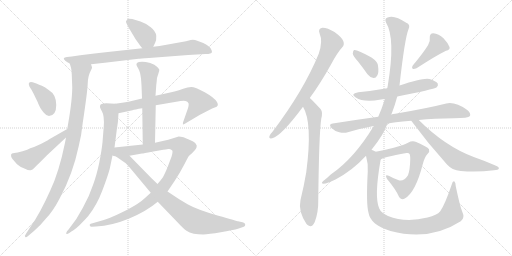
t = 0.00 s
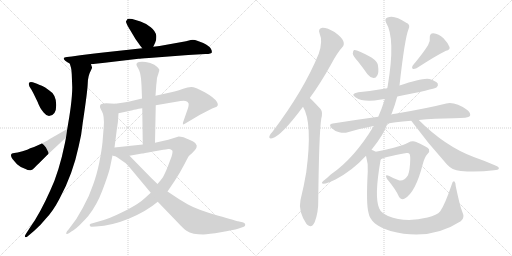
t = 3.31 s
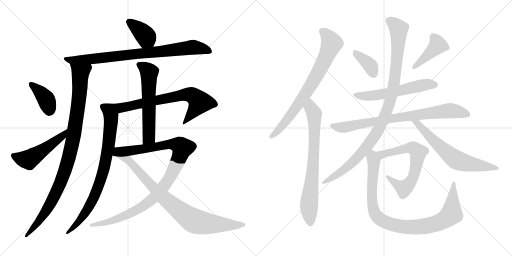
t = 6.61 s
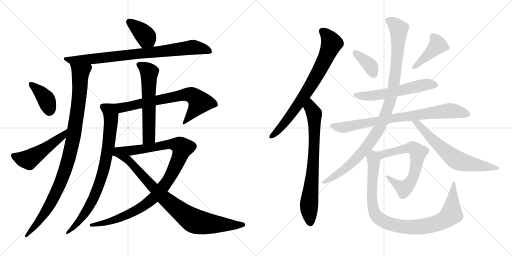
t = 9.92 s
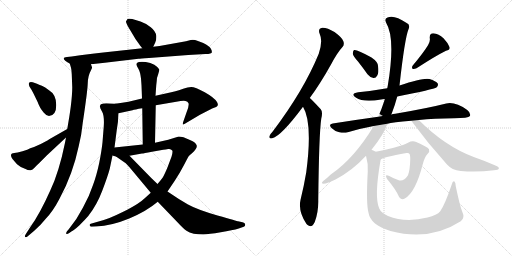
t = 13.22 s
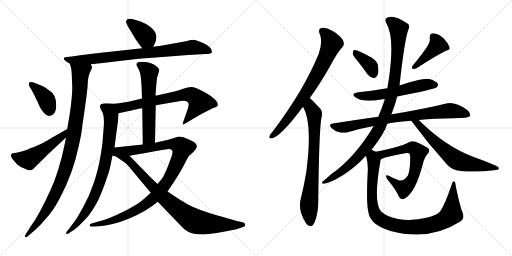
t = 16.53 s

The animated SVG that drew these frames (rendered in a browser with its animation timeline set to each time). Animation: 20 CSS @keyframes rules; one cycle of 16.53 s.

<svg version="1.1" viewBox="0 0 2048 1024" xmlns="http://www.w3.org/2000/svg">
  <g stroke="lightgray" stroke-dasharray="1,1" stroke-width="1" transform="scale(4, 4)">
    <line x1="0" y1="0" x2="256" y2="256"></line>
    <line x1="256" y1="0" x2="0" y2="256"></line>
    <line x1="128" y1="0" x2="128" y2="256"></line>
    <line x1="0" y1="128" x2="256" y2="128"></line>
    <line x1="256" y1="0" x2="512" y2="256"></line>
    <line x1="512" y1="0" x2="256" y2="256"></line>
    <line x1="384" y1="0" x2="384" y2="256"></line>
    <line x1="256" y1="128" x2="512" y2="128"></line>
  </g>
<g transform="scale(1, -1) translate(0, -850)">
   <style type="text/css">
    @keyframes keyframes0 {
      from {
       stroke: black;
       stroke-dashoffset: 385;
       stroke-width: 128;
       }
       56% {
       animation-timing-function: step-end;
       stroke: black;
       stroke-dashoffset: 0;
       stroke-width: 128;
       }
       to {
       stroke: black;
       stroke-width: 1024;
       }
       }
       #make-me-a-hanzi-animation-0 {
         animation: keyframes0 0.563314s both;
         animation-delay: 0.000000s;
         animation-timing-function: linear;
       }
    @keyframes keyframes1 {
      from {
       stroke: black;
       stroke-dashoffset: 839;
       stroke-width: 128;
       }
       73% {
       animation-timing-function: step-end;
       stroke: black;
       stroke-dashoffset: 0;
       stroke-width: 128;
       }
       to {
       stroke: black;
       stroke-width: 1024;
       }
       }
       #make-me-a-hanzi-animation-1 {
         animation: keyframes1 0.932780s both;
         animation-delay: 0.563314s;
         animation-timing-function: linear;
       }
    @keyframes keyframes2 {
      from {
       stroke: black;
       stroke-dashoffset: 1008;
       stroke-width: 128;
       }
       77% {
       animation-timing-function: step-end;
       stroke: black;
       stroke-dashoffset: 0;
       stroke-width: 128;
       }
       to {
       stroke: black;
       stroke-width: 1024;
       }
       }
       #make-me-a-hanzi-animation-2 {
         animation: keyframes2 1.070312s both;
         animation-delay: 1.496094s;
         animation-timing-function: linear;
       }
    @keyframes keyframes3 {
      from {
       stroke: black;
       stroke-dashoffset: 390;
       stroke-width: 128;
       }
       56% {
       animation-timing-function: step-end;
       stroke: black;
       stroke-dashoffset: 0;
       stroke-width: 128;
       }
       to {
       stroke: black;
       stroke-width: 1024;
       }
       }
       #make-me-a-hanzi-animation-3 {
         animation: keyframes3 0.567383s both;
         animation-delay: 2.566406s;
         animation-timing-function: linear;
       }
    @keyframes keyframes4 {
      from {
       stroke: black;
       stroke-dashoffset: 511;
       stroke-width: 128;
       }
       62% {
       animation-timing-function: step-end;
       stroke: black;
       stroke-dashoffset: 0;
       stroke-width: 128;
       }
       to {
       stroke: black;
       stroke-width: 1024;
       }
       }
       #make-me-a-hanzi-animation-4 {
         animation: keyframes4 0.665853s both;
         animation-delay: 3.133789s;
         animation-timing-function: linear;
       }
    @keyframes keyframes5 {
      from {
       stroke: black;
       stroke-dashoffset: 711;
       stroke-width: 128;
       }
       70% {
       animation-timing-function: step-end;
       stroke: black;
       stroke-dashoffset: 0;
       stroke-width: 128;
       }
       to {
       stroke: black;
       stroke-width: 1024;
       }
       }
       #make-me-a-hanzi-animation-5 {
         animation: keyframes5 0.828613s both;
         animation-delay: 3.799642s;
         animation-timing-function: linear;
       }
    @keyframes keyframes6 {
      from {
       stroke: black;
       stroke-dashoffset: 822;
       stroke-width: 128;
       }
       73% {
       animation-timing-function: step-end;
       stroke: black;
       stroke-dashoffset: 0;
       stroke-width: 128;
       }
       to {
       stroke: black;
       stroke-width: 1024;
       }
       }
       #make-me-a-hanzi-animation-6 {
         animation: keyframes6 0.918945s both;
         animation-delay: 4.628255s;
         animation-timing-function: linear;
       }
    @keyframes keyframes7 {
      from {
       stroke: black;
       stroke-dashoffset: 596;
       stroke-width: 128;
       }
       66% {
       animation-timing-function: step-end;
       stroke: black;
       stroke-dashoffset: 0;
       stroke-width: 128;
       }
       to {
       stroke: black;
       stroke-width: 1024;
       }
       }
       #make-me-a-hanzi-animation-7 {
         animation: keyframes7 0.735026s both;
         animation-delay: 5.547200s;
         animation-timing-function: linear;
       }
    @keyframes keyframes8 {
      from {
       stroke: black;
       stroke-dashoffset: 1044;
       stroke-width: 128;
       }
       77% {
       animation-timing-function: step-end;
       stroke: black;
       stroke-dashoffset: 0;
       stroke-width: 128;
       }
       to {
       stroke: black;
       stroke-width: 1024;
       }
       }
       #make-me-a-hanzi-animation-8 {
         animation: keyframes8 1.099609s both;
         animation-delay: 6.282226s;
         animation-timing-function: linear;
       }
    @keyframes keyframes9 {
      from {
       stroke: black;
       stroke-dashoffset: 859;
       stroke-width: 128;
       }
       74% {
       animation-timing-function: step-end;
       stroke: black;
       stroke-dashoffset: 0;
       stroke-width: 128;
       }
       to {
       stroke: black;
       stroke-width: 1024;
       }
       }
       #make-me-a-hanzi-animation-9 {
         animation: keyframes9 0.949056s both;
         animation-delay: 7.381835s;
         animation-timing-function: linear;
       }
    @keyframes keyframes10 {
      from {
       stroke: black;
       stroke-dashoffset: 761;
       stroke-width: 128;
       }
       71% {
       animation-timing-function: step-end;
       stroke: black;
       stroke-dashoffset: 0;
       stroke-width: 128;
       }
       to {
       stroke: black;
       stroke-width: 1024;
       }
       }
       #make-me-a-hanzi-animation-10 {
         animation: keyframes10 0.869303s both;
         animation-delay: 8.330891s;
         animation-timing-function: linear;
       }
    @keyframes keyframes11 {
      from {
       stroke: black;
       stroke-dashoffset: 750;
       stroke-width: 128;
       }
       71% {
       animation-timing-function: step-end;
       stroke: black;
       stroke-dashoffset: 0;
       stroke-width: 128;
       }
       to {
       stroke: black;
       stroke-width: 1024;
       }
       }
       #make-me-a-hanzi-animation-11 {
         animation: keyframes11 0.860352s both;
         animation-delay: 9.200194s;
         animation-timing-function: linear;
       }
    @keyframes keyframes12 {
      from {
       stroke: black;
       stroke-dashoffset: 375;
       stroke-width: 128;
       }
       55% {
       animation-timing-function: step-end;
       stroke: black;
       stroke-dashoffset: 0;
       stroke-width: 128;
       }
       to {
       stroke: black;
       stroke-width: 1024;
       }
       }
       #make-me-a-hanzi-animation-12 {
         animation: keyframes12 0.555176s both;
         animation-delay: 10.060546s;
         animation-timing-function: linear;
       }
    @keyframes keyframes13 {
      from {
       stroke: black;
       stroke-dashoffset: 423;
       stroke-width: 128;
       }
       58% {
       animation-timing-function: step-end;
       stroke: black;
       stroke-dashoffset: 0;
       stroke-width: 128;
       }
       to {
       stroke: black;
       stroke-width: 1024;
       }
       }
       #make-me-a-hanzi-animation-13 {
         animation: keyframes13 0.594238s both;
         animation-delay: 10.615722s;
         animation-timing-function: linear;
       }
    @keyframes keyframes14 {
      from {
       stroke: black;
       stroke-dashoffset: 576;
       stroke-width: 128;
       }
       65% {
       animation-timing-function: step-end;
       stroke: black;
       stroke-dashoffset: 0;
       stroke-width: 128;
       }
       to {
       stroke: black;
       stroke-width: 1024;
       }
       }
       #make-me-a-hanzi-animation-14 {
         animation: keyframes14 0.718750s both;
         animation-delay: 11.209960s;
         animation-timing-function: linear;
       }
    @keyframes keyframes15 {
      from {
       stroke: black;
       stroke-dashoffset: 807;
       stroke-width: 128;
       }
       72% {
       animation-timing-function: step-end;
       stroke: black;
       stroke-dashoffset: 0;
       stroke-width: 128;
       }
       to {
       stroke: black;
       stroke-width: 1024;
       }
       }
       #make-me-a-hanzi-animation-15 {
         animation: keyframes15 0.906738s both;
         animation-delay: 11.928710s;
         animation-timing-function: linear;
       }
    @keyframes keyframes16 {
      from {
       stroke: black;
       stroke-dashoffset: 1031;
       stroke-width: 128;
       }
       77% {
       animation-timing-function: step-end;
       stroke: black;
       stroke-dashoffset: 0;
       stroke-width: 128;
       }
       to {
       stroke: black;
       stroke-width: 1024;
       }
       }
       #make-me-a-hanzi-animation-16 {
         animation: keyframes16 1.089030s both;
         animation-delay: 12.835448s;
         animation-timing-function: linear;
       }
    @keyframes keyframes17 {
      from {
       stroke: black;
       stroke-dashoffset: 655;
       stroke-width: 128;
       }
       68% {
       animation-timing-function: step-end;
       stroke: black;
       stroke-dashoffset: 0;
       stroke-width: 128;
       }
       to {
       stroke: black;
       stroke-width: 1024;
       }
       }
       #make-me-a-hanzi-animation-17 {
         animation: keyframes17 0.783040s both;
         animation-delay: 13.924478s;
         animation-timing-function: linear;
       }
    @keyframes keyframes18 {
      from {
       stroke: black;
       stroke-dashoffset: 657;
       stroke-width: 128;
       }
       68% {
       animation-timing-function: step-end;
       stroke: black;
       stroke-dashoffset: 0;
       stroke-width: 128;
       }
       to {
       stroke: black;
       stroke-width: 1024;
       }
       }
       #make-me-a-hanzi-animation-18 {
         animation: keyframes18 0.784668s both;
         animation-delay: 14.707518s;
         animation-timing-function: linear;
       }
    @keyframes keyframes19 {
      from {
       stroke: black;
       stroke-dashoffset: 964;
       stroke-width: 128;
       }
       76% {
       animation-timing-function: step-end;
       stroke: black;
       stroke-dashoffset: 0;
       stroke-width: 128;
       }
       to {
       stroke: black;
       stroke-width: 1024;
       }
       }
       #make-me-a-hanzi-animation-19 {
         animation: keyframes19 1.034505s both;
         animation-delay: 15.492186s;
         animation-timing-function: linear;
       }
</style>
<path d="M 613.0 663.0 L 621.0 680.0 Q 626.0 689.0 625.0 707.0 Q 623.0 725.0 603.0 741.0 Q 583.0 757.0 562.0 764.0 L 529.0 774.0 Q 512.0 777.0 509.0 773.0 L 504.0 764.0 Q 503.0 762.0 512.0 744.0 L 533.0 709.0 Q 539.0 697.0 554.0 677.0 L 561.0 667.0 Q 565.0 663.0 569.0 657.0 C 586.0 633.0 600.0 636.0 613.0 663.0 Z" fill="lightgray"></path> 
<path d="M 364.0 593.0 L 419.0 599.0 L 554.0 615.0 Q 560.0 615.0 596.0 618.0 L 753.0 630.0 L 822.0 634.0 Q 847.0 634.0 847.5 641.0 Q 848.0 648.0 843.0 656.5 Q 838.0 665.0 813.0 678.0 L 789.0 687.0 Q 777.0 692.0 763.0 690.0 L 744.0 685.0 L 638.0 666.0 L 613.0 663.0 L 569.0 657.0 L 413.0 640.0 Q 372.0 635.0 321.0 629.0 L 287.0 624.0 L 268.0 622.0 Q 246.0 620.0 261.0 607.0 Q 269.0 600.0 279.0 596.0 L 364.0 593.0 Z" fill="lightgray"></path> 
<path d="M 363.0 567.0 L 368.0 578.0 Q 369.0 579.0 364.0 593.0 C 364.0 623.0 271.0 625.0 279.0 596.0 L 284.0 579.0 Q 286.0 573.0 287.0 553.0 L 289.0 500.0 Q 289.0 472.0 283.0 423.0 Q 276.0 373.0 275.0 370.0 L 269.0 334.0 L 264.0 300.0 L 260.0 279.0 Q 236.0 161.0 201.0 88.0 Q 160.0 -4.0 122.0 -57.0 L 104.0 -85.0 Q 97.0 -95.0 101.0 -98.0 Q 105.0 -101.0 111.0 -95.0 L 137.0 -73.0 Q 164.0 -49.0 183.0 -25.0 Q 212.0 5.0 238.0 55.0 Q 291.0 152.0 315.0 266.0 Q 326.0 309.0 331.0 359.0 Q 350.0 485.0 351.0 517.0 Q 352.0 548.0 363.0 567.0 Z" fill="lightgray"></path> 
<path d="M 196.0 386.0 Q 225.0 388.0 225.0 430.0 Q 225.0 472.0 196.0 489.0 Q 180.0 502.0 167.5 507.0 Q 155.0 512.0 148.0 515.0 L 131.0 521.0 Q 121.0 523.0 117.5 520.5 Q 114.0 518.0 115.5 511.0 Q 117.0 504.0 121.5 498.0 Q 126.0 492.0 134.0 476.0 L 151.0 441.0 Q 153.0 435.0 156.0 429.0 L 161.0 419.0 Q 163.0 414.0 174.5 400.0 Q 186.0 386.0 196.0 386.0 Z" fill="lightgray"></path> 
<path d="M 269.0 334.0 L 197.0 293.0 Q 188.0 286.0 163.0 274.0 Q 138.0 262.0 121.0 257.0 Q 112.0 252.0 90.0 245.0 Q 68.0 238.0 57.0 238.0 Q 45.0 238.0 44.0 231.0 Q 43.0 223.0 50.0 214.0 L 68.0 193.0 Q 77.0 184.0 100.0 175.0 Q 115.0 167.0 123.0 169.0 Q 130.0 170.0 138.0 179.0 Q 145.0 187.0 154.0 195.0 L 188.0 229.0 L 264.0 300.0 C 286.0 320.0 295.0 349.0 269.0 334.0 Z" fill="lightgray"></path> 
<path d="M 623.0 429.0 L 705.0 443.0 Q 732.0 448.0 742.0 446.0 Q 751.0 444.0 754.0 437.0 Q 757.0 429.0 747.0 403.0 L 732.0 360.0 Q 731.0 353.0 732.0 352.0 Q 733.0 351.0 741.0 356.0 L 800.0 391.0 L 839.0 411.0 Q 848.0 417.0 859.0 420.0 Q 878.0 425.0 868.0 442.0 Q 858.0 459.0 819.0 481.0 Q 780.0 502.0 765.0 502.0 Q 750.0 502.0 736.0 496.0 Q 721.0 490.0 685.0 481.0 L 622.0 467.0 L 568.0 456.0 L 514.0 443.0 Q 490.0 439.0 461.0 435.0 C 431.0 431.0 445.0 391.0 474.0 397.0 L 530.0 409.0 Q 538.0 412.0 569.0 417.0 L 623.0 429.0 Z" fill="lightgray"></path> 
<path d="M 461.0 435.0 L 425.0 437.0 Q 400.0 437.0 400.0 426.0 Q 398.0 421.0 408.0 404.0 Q 418.0 387.0 415.0 344.0 L 410.0 281.0 Q 407.0 250.0 397.0 199.0 Q 386.0 147.0 372.0 110.0 Q 358.0 67.0 332.0 20.0 Q 308.0 -27.0 275.0 -67.0 L 268.0 -75.0 Q 264.0 -81.0 265.0 -85.0 Q 268.0 -88.0 277.0 -82.0 L 287.0 -75.0 Q 296.0 -71.0 318.0 -51.0 Q 339.0 -30.0 353.0 -14.0 Q 387.0 29.0 409.0 87.0 Q 431.0 145.0 439.0 175.0 L 451.0 233.0 L 458.0 260.0 L 467.0 330.0 Q 473.0 363.0 474.0 397.0 C 475.0 427.0 476.0 434.0 461.0 435.0 Z" fill="lightgray"></path> 
<path d="M 620.0 279.0 L 623.0 429.0 L 622.0 467.0 L 625.0 509.0 L 627.0 527.0 Q 627.0 539.0 633.0 554.0 Q 638.0 569.0 637.0 572.0 Q 636.0 574.0 628.0 583.0 Q 620.0 592.0 601.0 598.0 Q 582.0 603.0 568.0 603.0 Q 553.0 603.0 549.0 599.0 Q 544.0 594.0 546.0 590.0 Q 547.0 586.0 554.0 574.0 Q 561.0 562.0 564.0 536.0 Q 566.0 510.0 566.0 509.0 L 568.0 456.0 L 569.0 417.0 L 571.0 272.0 C 571.0 242.0 619.0 249.0 620.0 279.0 Z" fill="lightgray"></path> 
<path d="M 603.0 79.0 L 580.0 58.0 Q 558.0 37.0 511.0 12.0 Q 463.0 -12.0 438.0 -22.0 Q 413.0 -32.0 377.0 -41.0 L 363.0 -45.0 Q 357.0 -47.0 359.0 -52.0 Q 361.0 -57.0 366.0 -57.0 L 384.0 -56.0 Q 447.0 -53.0 517.0 -24.0 Q 586.0 5.0 631.0 43.0 L 670.0 84.0 L 699.0 127.0 Q 721.0 161.0 736.0 190.0 Q 751.0 219.0 754.0 224.0 Q 756.0 228.0 768.0 237.0 Q 795.0 262.0 784.0 273.0 Q 781.0 281.0 762.0 289.0 L 734.0 301.0 Q 722.0 304.0 715.0 304.0 L 673.0 291.0 L 620.0 279.0 L 571.0 272.0 L 458.0 260.0 C 419.0 256.0 425.0 210.0 518.0 227.0 L 568.0 236.0 Q 573.0 236.0 608.0 243.0 L 653.0 251.0 Q 662.0 252.0 673.0 254.0 Q 683.0 256.0 689.0 248.0 Q 692.0 243.0 686.0 223.0 L 669.0 178.0 Q 657.0 150.0 651.0 140.0 Q 644.0 130.0 630.0 114.0 L 603.0 79.0 Z" fill="lightgray"></path> 
<path d="M 451.0 233.0 L 503.0 197.0 Q 518.0 182.0 533.0 163.0 L 603.0 79.0 L 631.0 43.0 L 708.0 -37.0 Q 734.0 -65.0 746.0 -73.0 Q 757.0 -81.0 775.0 -85.0 Q 792.0 -88.0 813.0 -88.0 Q 834.0 -87.0 883.0 -79.0 Q 931.0 -71.0 955.0 -64.0 L 975.0 -57.0 Q 981.0 -55.0 981.0 -48.0 Q 980.0 -41.0 970.0 -39.0 L 952.0 -35.0 Q 951.0 -35.0 870.0 -12.0 Q 788.0 12.0 752.0 32.0 Q 715.0 53.0 670.0 84.0 L 630.0 114.0 L 606.0 137.0 L 518.0 227.0 C 497.0 248.0 426.0 250.0 451.0 233.0 Z" fill="lightgray"></path> 
<path d="M 1239.0 458.0 Q 1281.0 515.0 1324.0 592.0 Q 1348.0 638.0 1369.0 661.0 Q 1379.0 671.0 1373.0 686.0 Q 1369.0 699.0 1338.0 722.0 Q 1308.0 740.0 1289.0 739.0 Q 1270.0 736.0 1279.0 714.0 Q 1292.0 686.0 1275.0 635.0 Q 1215.0 488.0 1090.0 323.0 Q 1080.0 313.0 1078.0 306.0 Q 1074.0 294.0 1089.0 297.0 Q 1125.0 306.0 1212.0 423.0 L 1239.0 458.0 Z" fill="lightgray"></path> 
<path d="M 1212.0 423.0 Q 1251.0 360.0 1225.0 161.0 Q 1216.0 107.0 1202.0 50.0 Q 1192.0 5.0 1226.0 -46.0 Q 1227.0 -46.0 1229.0 -49.0 Q 1247.0 -65.0 1259.0 -38.0 Q 1274.0 2.0 1273.0 49.0 Q 1276.0 316.0 1285.0 375.0 Q 1292.0 402.0 1283.0 413.0 Q 1244.0 455.0 1239.0 458.0 C 1217.0 479.0 1198.0 450.0 1212.0 423.0 Z" fill="lightgray"></path> 
<path d="M 1432.0 604.0 Q 1451.0 580.0 1470.0 553.0 Q 1480.0 540.0 1494.0 538.0 Q 1503.0 537.0 1509.0 548.0 Q 1516.0 560.0 1512.0 587.0 Q 1511.0 603.0 1486.0 620.0 Q 1428.0 653.0 1416.0 650.0 Q 1412.0 647.0 1411.0 636.0 Q 1412.0 626.0 1432.0 604.0 Z" fill="lightgray"></path> 
<path d="M 1712.0 669.0 Q 1693.0 638.0 1651.0 588.0 Q 1645.0 581.0 1651.0 574.0 Q 1658.0 573.0 1666.0 577.0 Q 1745.0 628.0 1784.0 647.0 Q 1802.0 651.0 1798.0 662.0 Q 1792.0 678.0 1774.0 697.0 Q 1755.0 715.0 1733.0 717.0 Q 1718.0 717.0 1719.0 698.0 Q 1722.0 685.0 1712.0 669.0 Z" fill="lightgray"></path> 
<path d="M 1589.0 464.0 Q 1733.0 492.0 1747.0 501.0 Q 1754.0 508.0 1751.0 516.0 Q 1744.0 526.0 1718.0 534.0 Q 1693.0 540.0 1598.0 508.0 L 1549.0 497.0 Q 1492.0 487.0 1433.0 481.0 Q 1399.0 475.0 1423.0 460.0 Q 1454.0 439.0 1524.0 452.0 Q 1530.0 453.0 1539.0 454.0 L 1589.0 464.0 Z" fill="lightgray"></path> 
<path d="M 1549.0 355.0 Q 1570.0 362.0 1645.0 367.0 L 1675.0 370.0 Q 1736.0 376.0 1816.0 377.0 Q 1873.0 377.0 1880.0 386.0 Q 1884.0 398.0 1869.0 410.0 Q 1821.0 444.0 1785.0 436.0 Q 1710.0 417.0 1581.0 395.0 Q 1571.0 394.0 1565.0 392.0 L 1513.0 383.0 Q 1426.0 371.0 1331.0 356.0 Q 1312.0 353.0 1326.0 338.0 Q 1339.0 325.0 1357.0 321.0 Q 1376.0 317.0 1391.0 321.0 Q 1440.0 336.0 1495.0 346.0 L 1549.0 355.0 Z" fill="lightgray"></path> 
<path d="M 1486.0 251.0 Q 1537.0 314.0 1549.0 355.0 L 1565.0 392.0 Q 1565.0 395.0 1567.0 396.0 Q 1580.0 430.0 1589.0 464.0 L 1598.0 508.0 Q 1619.0 697.0 1634.0 733.0 Q 1643.0 752.0 1625.0 759.0 Q 1577.0 792.0 1550.0 780.0 Q 1537.0 776.0 1544.0 760.0 Q 1583.0 697.0 1551.0 507.0 Q 1550.0 503.0 1549.0 497.0 L 1539.0 454.0 Q 1538.0 451.0 1537.0 446.0 Q 1527.0 415.0 1513.0 383.0 L 1495.0 346.0 Q 1417.0 216.0 1323.0 152.0 Q 1310.0 139.0 1294.0 127.0 Q 1281.0 117.0 1294.0 115.0 Q 1309.0 116.0 1342.0 132.0 Q 1411.0 169.0 1461.0 224.0 Q 1462.0 225.0 1464.0 227.0 L 1486.0 251.0 Z" fill="lightgray"></path> 
<path d="M 1645.0 367.0 Q 1712.0 276.0 1788.0 192.0 Q 1807.0 170.0 1843.0 166.0 Q 1907.0 160.0 1976.0 169.0 Q 1994.0 170.0 1995.0 175.0 Q 1998.0 181.0 1984.0 187.0 Q 1944.0 205.0 1895.0 222.0 Q 1780.0 265.0 1675.0 370.0 C 1654.0 391.0 1627.0 391.0 1645.0 367.0 Z" fill="lightgray"></path> 
<path d="M 1523.0 212.0 Q 1530.0 221.0 1626.0 238.0 Q 1635.0 239.0 1637.0 236.0 Q 1641.0 232.0 1641.0 214.0 Q 1640.0 169.0 1632.0 149.0 Q 1616.0 124.0 1595.0 129.0 Q 1574.0 136.0 1557.0 146.0 Q 1536.0 156.0 1549.0 133.0 Q 1583.0 93.0 1597.0 61.0 Q 1607.0 48.0 1619.0 56.0 Q 1662.0 80.0 1691.0 193.0 Q 1698.0 221.0 1710.0 234.0 Q 1720.0 244.0 1716.0 253.0 Q 1709.0 263.0 1665.0 282.0 Q 1649.0 289.0 1632.0 279.0 Q 1620.0 272.0 1575.0 259.0 Q 1536.0 249.0 1503.0 243.0 C 1474.0 237.0 1496.0 199.0 1523.0 212.0 Z" fill="lightgray"></path> 
<path d="M 1849.0 3.0 Q 1839.0 28.0 1823.0 105.0 Q 1823.0 120.0 1817.0 125.0 Q 1811.0 128.0 1807.0 112.0 Q 1779.0 30.0 1761.0 5.0 Q 1748.0 -11.0 1710.0 -20.0 Q 1622.0 -42.0 1552.0 -14.0 Q 1524.0 -1.0 1517.0 16.0 Q 1496.0 61.0 1522.0 208.0 Q 1522.0 211.0 1523.0 212.0 C 1528.0 236.0 1528.0 236.0 1503.0 243.0 Q 1496.0 247.0 1486.0 251.0 C 1460.0 266.0 1457.0 256.0 1464.0 227.0 Q 1473.0 196.0 1471.0 164.0 Q 1464.0 35.0 1474.0 -1.0 Q 1478.0 -25.0 1500.0 -44.0 Q 1521.0 -60.0 1562.0 -74.0 Q 1718.0 -116.0 1843.0 -35.0 Q 1861.0 -22.0 1849.0 3.0 Z" fill="lightgray"></path> 
      <clipPath id="make-me-a-hanzi-clip-0">
      <path d="M 613.0 663.0 L 621.0 680.0 Q 626.0 689.0 625.0 707.0 Q 623.0 725.0 603.0 741.0 Q 583.0 757.0 562.0 764.0 L 529.0 774.0 Q 512.0 777.0 509.0 773.0 L 504.0 764.0 Q 503.0 762.0 512.0 744.0 L 533.0 709.0 Q 539.0 697.0 554.0 677.0 L 561.0 667.0 Q 565.0 663.0 569.0 657.0 C 586.0 633.0 600.0 636.0 613.0 663.0 Z" fill="lightgray"></path>
      </clipPath>
      <path clip-path="url(#make-me-a-hanzi-clip-0)" d="M 515.0 764.0 L 574.0 715.0 L 604.0 672.0 " fill="none" id="make-me-a-hanzi-animation-0" stroke-dasharray="257 514" stroke-linecap="round"></path>

      <clipPath id="make-me-a-hanzi-clip-1">
      <path d="M 364.0 593.0 L 419.0 599.0 L 554.0 615.0 Q 560.0 615.0 596.0 618.0 L 753.0 630.0 L 822.0 634.0 Q 847.0 634.0 847.5 641.0 Q 848.0 648.0 843.0 656.5 Q 838.0 665.0 813.0 678.0 L 789.0 687.0 Q 777.0 692.0 763.0 690.0 L 744.0 685.0 L 638.0 666.0 L 613.0 663.0 L 569.0 657.0 L 413.0 640.0 Q 372.0 635.0 321.0 629.0 L 287.0 624.0 L 268.0 622.0 Q 246.0 620.0 261.0 607.0 Q 269.0 600.0 279.0 596.0 L 364.0 593.0 Z" fill="lightgray"></path>
      </clipPath>
      <path clip-path="url(#make-me-a-hanzi-clip-1)" d="M 263.0 615.0 L 287.0 609.0 L 358.0 613.0 L 770.0 661.0 L 810.0 656.0 L 840.0 644.0 " fill="none" id="make-me-a-hanzi-animation-1" stroke-dasharray="711 1422" stroke-linecap="round"></path>

      <clipPath id="make-me-a-hanzi-clip-2">
      <path d="M 363.0 567.0 L 368.0 578.0 Q 369.0 579.0 364.0 593.0 C 364.0 623.0 271.0 625.0 279.0 596.0 L 284.0 579.0 Q 286.0 573.0 287.0 553.0 L 289.0 500.0 Q 289.0 472.0 283.0 423.0 Q 276.0 373.0 275.0 370.0 L 269.0 334.0 L 264.0 300.0 L 260.0 279.0 Q 236.0 161.0 201.0 88.0 Q 160.0 -4.0 122.0 -57.0 L 104.0 -85.0 Q 97.0 -95.0 101.0 -98.0 Q 105.0 -101.0 111.0 -95.0 L 137.0 -73.0 Q 164.0 -49.0 183.0 -25.0 Q 212.0 5.0 238.0 55.0 Q 291.0 152.0 315.0 266.0 Q 326.0 309.0 331.0 359.0 Q 350.0 485.0 351.0 517.0 Q 352.0 548.0 363.0 567.0 Z" fill="lightgray"></path>
      </clipPath>
      <path clip-path="url(#make-me-a-hanzi-clip-2)" d="M 286.0 593.0 L 322.0 559.0 L 312.0 420.0 L 280.0 235.0 L 248.0 136.0 L 201.0 34.0 L 152.0 -39.0 L 105.0 -92.0 " fill="none" id="make-me-a-hanzi-animation-2" stroke-dasharray="880 1760" stroke-linecap="round"></path>

      <clipPath id="make-me-a-hanzi-clip-3">
      <path d="M 196.0 386.0 Q 225.0 388.0 225.0 430.0 Q 225.0 472.0 196.0 489.0 Q 180.0 502.0 167.5 507.0 Q 155.0 512.0 148.0 515.0 L 131.0 521.0 Q 121.0 523.0 117.5 520.5 Q 114.0 518.0 115.5 511.0 Q 117.0 504.0 121.5 498.0 Q 126.0 492.0 134.0 476.0 L 151.0 441.0 Q 153.0 435.0 156.0 429.0 L 161.0 419.0 Q 163.0 414.0 174.5 400.0 Q 186.0 386.0 196.0 386.0 Z" fill="lightgray"></path>
      </clipPath>
      <path clip-path="url(#make-me-a-hanzi-clip-3)" d="M 124.0 514.0 L 184.0 454.0 L 197.0 407.0 " fill="none" id="make-me-a-hanzi-animation-3" stroke-dasharray="262 524" stroke-linecap="round"></path>

      <clipPath id="make-me-a-hanzi-clip-4">
      <path d="M 269.0 334.0 L 197.0 293.0 Q 188.0 286.0 163.0 274.0 Q 138.0 262.0 121.0 257.0 Q 112.0 252.0 90.0 245.0 Q 68.0 238.0 57.0 238.0 Q 45.0 238.0 44.0 231.0 Q 43.0 223.0 50.0 214.0 L 68.0 193.0 Q 77.0 184.0 100.0 175.0 Q 115.0 167.0 123.0 169.0 Q 130.0 170.0 138.0 179.0 Q 145.0 187.0 154.0 195.0 L 188.0 229.0 L 264.0 300.0 C 286.0 320.0 295.0 349.0 269.0 334.0 Z" fill="lightgray"></path>
      </clipPath>
      <path clip-path="url(#make-me-a-hanzi-clip-4)" d="M 54.0 228.0 L 83.0 215.0 L 115.0 212.0 L 252.0 308.0 L 264.0 329.0 " fill="none" id="make-me-a-hanzi-animation-4" stroke-dasharray="383 766" stroke-linecap="round"></path>

      <clipPath id="make-me-a-hanzi-clip-5">
      <path d="M 623.0 429.0 L 705.0 443.0 Q 732.0 448.0 742.0 446.0 Q 751.0 444.0 754.0 437.0 Q 757.0 429.0 747.0 403.0 L 732.0 360.0 Q 731.0 353.0 732.0 352.0 Q 733.0 351.0 741.0 356.0 L 800.0 391.0 L 839.0 411.0 Q 848.0 417.0 859.0 420.0 Q 878.0 425.0 868.0 442.0 Q 858.0 459.0 819.0 481.0 Q 780.0 502.0 765.0 502.0 Q 750.0 502.0 736.0 496.0 Q 721.0 490.0 685.0 481.0 L 622.0 467.0 L 568.0 456.0 L 514.0 443.0 Q 490.0 439.0 461.0 435.0 C 431.0 431.0 445.0 391.0 474.0 397.0 L 530.0 409.0 Q 538.0 412.0 569.0 417.0 L 623.0 429.0 Z" fill="lightgray"></path>
      </clipPath>
      <path clip-path="url(#make-me-a-hanzi-clip-5)" d="M 469.0 431.0 L 491.0 419.0 L 698.0 464.0 L 761.0 471.0 L 779.0 462.0 L 799.0 440.0 L 736.0 356.0 " fill="none" id="make-me-a-hanzi-animation-5" stroke-dasharray="583 1166" stroke-linecap="round"></path>

      <clipPath id="make-me-a-hanzi-clip-6">
      <path d="M 461.0 435.0 L 425.0 437.0 Q 400.0 437.0 400.0 426.0 Q 398.0 421.0 408.0 404.0 Q 418.0 387.0 415.0 344.0 L 410.0 281.0 Q 407.0 250.0 397.0 199.0 Q 386.0 147.0 372.0 110.0 Q 358.0 67.0 332.0 20.0 Q 308.0 -27.0 275.0 -67.0 L 268.0 -75.0 Q 264.0 -81.0 265.0 -85.0 Q 268.0 -88.0 277.0 -82.0 L 287.0 -75.0 Q 296.0 -71.0 318.0 -51.0 Q 339.0 -30.0 353.0 -14.0 Q 387.0 29.0 409.0 87.0 Q 431.0 145.0 439.0 175.0 L 451.0 233.0 L 458.0 260.0 L 467.0 330.0 Q 473.0 363.0 474.0 397.0 C 475.0 427.0 476.0 434.0 461.0 435.0 Z" fill="lightgray"></path>
      </clipPath>
      <path clip-path="url(#make-me-a-hanzi-clip-6)" d="M 412.0 423.0 L 440.0 406.0 L 444.0 392.0 L 433.0 259.0 L 413.0 165.0 L 394.0 103.0 L 364.0 36.0 L 305.0 -49.0 L 270.0 -81.0 " fill="none" id="make-me-a-hanzi-animation-6" stroke-dasharray="694 1388" stroke-linecap="round"></path>

      <clipPath id="make-me-a-hanzi-clip-7">
      <path d="M 620.0 279.0 L 623.0 429.0 L 622.0 467.0 L 625.0 509.0 L 627.0 527.0 Q 627.0 539.0 633.0 554.0 Q 638.0 569.0 637.0 572.0 Q 636.0 574.0 628.0 583.0 Q 620.0 592.0 601.0 598.0 Q 582.0 603.0 568.0 603.0 Q 553.0 603.0 549.0 599.0 Q 544.0 594.0 546.0 590.0 Q 547.0 586.0 554.0 574.0 Q 561.0 562.0 564.0 536.0 Q 566.0 510.0 566.0 509.0 L 568.0 456.0 L 569.0 417.0 L 571.0 272.0 C 571.0 242.0 619.0 249.0 620.0 279.0 Z" fill="lightgray"></path>
      </clipPath>
      <path clip-path="url(#make-me-a-hanzi-clip-7)" d="M 556.0 591.0 L 579.0 578.0 L 597.0 557.0 L 596.0 301.0 L 576.0 279.0 " fill="none" id="make-me-a-hanzi-animation-7" stroke-dasharray="468 936" stroke-linecap="round"></path>

      <clipPath id="make-me-a-hanzi-clip-8">
      <path d="M 603.0 79.0 L 580.0 58.0 Q 558.0 37.0 511.0 12.0 Q 463.0 -12.0 438.0 -22.0 Q 413.0 -32.0 377.0 -41.0 L 363.0 -45.0 Q 357.0 -47.0 359.0 -52.0 Q 361.0 -57.0 366.0 -57.0 L 384.0 -56.0 Q 447.0 -53.0 517.0 -24.0 Q 586.0 5.0 631.0 43.0 L 670.0 84.0 L 699.0 127.0 Q 721.0 161.0 736.0 190.0 Q 751.0 219.0 754.0 224.0 Q 756.0 228.0 768.0 237.0 Q 795.0 262.0 784.0 273.0 Q 781.0 281.0 762.0 289.0 L 734.0 301.0 Q 722.0 304.0 715.0 304.0 L 673.0 291.0 L 620.0 279.0 L 571.0 272.0 L 458.0 260.0 C 419.0 256.0 425.0 210.0 518.0 227.0 L 568.0 236.0 Q 573.0 236.0 608.0 243.0 L 653.0 251.0 Q 662.0 252.0 673.0 254.0 Q 683.0 256.0 689.0 248.0 Q 692.0 243.0 686.0 223.0 L 669.0 178.0 Q 657.0 150.0 651.0 140.0 Q 644.0 130.0 630.0 114.0 L 603.0 79.0 Z" fill="lightgray"></path>
      </clipPath>
      <path clip-path="url(#make-me-a-hanzi-clip-8)" d="M 458.0 238.0 L 472.0 246.0 L 546.0 250.0 L 670.0 273.0 L 717.0 269.0 L 729.0 258.0 L 683.0 147.0 L 612.0 56.0 L 556.0 16.0 L 503.0 -12.0 L 432.0 -39.0 L 365.0 -51.0 " fill="none" id="make-me-a-hanzi-animation-8" stroke-dasharray="916 1832" stroke-linecap="round"></path>

      <clipPath id="make-me-a-hanzi-clip-9">
      <path d="M 451.0 233.0 L 503.0 197.0 Q 518.0 182.0 533.0 163.0 L 603.0 79.0 L 631.0 43.0 L 708.0 -37.0 Q 734.0 -65.0 746.0 -73.0 Q 757.0 -81.0 775.0 -85.0 Q 792.0 -88.0 813.0 -88.0 Q 834.0 -87.0 883.0 -79.0 Q 931.0 -71.0 955.0 -64.0 L 975.0 -57.0 Q 981.0 -55.0 981.0 -48.0 Q 980.0 -41.0 970.0 -39.0 L 952.0 -35.0 Q 951.0 -35.0 870.0 -12.0 Q 788.0 12.0 752.0 32.0 Q 715.0 53.0 670.0 84.0 L 630.0 114.0 L 606.0 137.0 L 518.0 227.0 C 497.0 248.0 426.0 250.0 451.0 233.0 Z" fill="lightgray"></path>
      </clipPath>
      <path clip-path="url(#make-me-a-hanzi-clip-9)" d="M 471.0 228.0 L 513.0 211.0 L 648.0 66.0 L 775.0 -33.0 L 887.0 -49.0 L 972.0 -48.0 " fill="none" id="make-me-a-hanzi-animation-9" stroke-dasharray="731 1462" stroke-linecap="round"></path>

      <clipPath id="make-me-a-hanzi-clip-10">
      <path d="M 1239.0 458.0 Q 1281.0 515.0 1324.0 592.0 Q 1348.0 638.0 1369.0 661.0 Q 1379.0 671.0 1373.0 686.0 Q 1369.0 699.0 1338.0 722.0 Q 1308.0 740.0 1289.0 739.0 Q 1270.0 736.0 1279.0 714.0 Q 1292.0 686.0 1275.0 635.0 Q 1215.0 488.0 1090.0 323.0 Q 1080.0 313.0 1078.0 306.0 Q 1074.0 294.0 1089.0 297.0 Q 1125.0 306.0 1212.0 423.0 L 1239.0 458.0 Z" fill="lightgray"></path>
      </clipPath>
      <path clip-path="url(#make-me-a-hanzi-clip-10)" d="M 1290.0 724.0 L 1308.0 710.0 L 1326.0 677.0 L 1294.0 599.0 L 1189.0 425.0 L 1122.0 339.0 L 1087.0 306.0 " fill="none" id="make-me-a-hanzi-animation-10" stroke-dasharray="633 1266" stroke-linecap="round"></path>

      <clipPath id="make-me-a-hanzi-clip-11">
      <path d="M 1212.0 423.0 Q 1251.0 360.0 1225.0 161.0 Q 1216.0 107.0 1202.0 50.0 Q 1192.0 5.0 1226.0 -46.0 Q 1227.0 -46.0 1229.0 -49.0 Q 1247.0 -65.0 1259.0 -38.0 Q 1274.0 2.0 1273.0 49.0 Q 1276.0 316.0 1285.0 375.0 Q 1292.0 402.0 1283.0 413.0 Q 1244.0 455.0 1239.0 458.0 C 1217.0 479.0 1198.0 450.0 1212.0 423.0 Z" fill="lightgray"></path>
      </clipPath>
      <path clip-path="url(#make-me-a-hanzi-clip-11)" d="M 1237.0 451.0 L 1242.0 420.0 L 1257.0 396.0 L 1258.0 352.0 L 1252.0 175.0 L 1236.0 28.0 L 1242.0 -37.0 " fill="none" id="make-me-a-hanzi-animation-11" stroke-dasharray="622 1244" stroke-linecap="round"></path>

      <clipPath id="make-me-a-hanzi-clip-12">
      <path d="M 1432.0 604.0 Q 1451.0 580.0 1470.0 553.0 Q 1480.0 540.0 1494.0 538.0 Q 1503.0 537.0 1509.0 548.0 Q 1516.0 560.0 1512.0 587.0 Q 1511.0 603.0 1486.0 620.0 Q 1428.0 653.0 1416.0 650.0 Q 1412.0 647.0 1411.0 636.0 Q 1412.0 626.0 1432.0 604.0 Z" fill="lightgray"></path>
      </clipPath>
      <path clip-path="url(#make-me-a-hanzi-clip-12)" d="M 1419.0 641.0 L 1476.0 593.0 L 1495.0 553.0 " fill="none" id="make-me-a-hanzi-animation-12" stroke-dasharray="247 494" stroke-linecap="round"></path>

      <clipPath id="make-me-a-hanzi-clip-13">
      <path d="M 1712.0 669.0 Q 1693.0 638.0 1651.0 588.0 Q 1645.0 581.0 1651.0 574.0 Q 1658.0 573.0 1666.0 577.0 Q 1745.0 628.0 1784.0 647.0 Q 1802.0 651.0 1798.0 662.0 Q 1792.0 678.0 1774.0 697.0 Q 1755.0 715.0 1733.0 717.0 Q 1718.0 717.0 1719.0 698.0 Q 1722.0 685.0 1712.0 669.0 Z" fill="lightgray"></path>
      </clipPath>
      <path clip-path="url(#make-me-a-hanzi-clip-13)" d="M 1733.0 703.0 L 1751.0 670.0 L 1657.0 581.0 " fill="none" id="make-me-a-hanzi-animation-13" stroke-dasharray="295 590" stroke-linecap="round"></path>

      <clipPath id="make-me-a-hanzi-clip-14">
      <path d="M 1589.0 464.0 Q 1733.0 492.0 1747.0 501.0 Q 1754.0 508.0 1751.0 516.0 Q 1744.0 526.0 1718.0 534.0 Q 1693.0 540.0 1598.0 508.0 L 1549.0 497.0 Q 1492.0 487.0 1433.0 481.0 Q 1399.0 475.0 1423.0 460.0 Q 1454.0 439.0 1524.0 452.0 Q 1530.0 453.0 1539.0 454.0 L 1589.0 464.0 Z" fill="lightgray"></path>
      </clipPath>
      <path clip-path="url(#make-me-a-hanzi-clip-14)" d="M 1425.0 472.0 L 1465.0 465.0 L 1511.0 469.0 L 1687.0 509.0 L 1740.0 511.0 " fill="none" id="make-me-a-hanzi-animation-14" stroke-dasharray="448 896" stroke-linecap="round"></path>

      <clipPath id="make-me-a-hanzi-clip-15">
      <path d="M 1549.0 355.0 Q 1570.0 362.0 1645.0 367.0 L 1675.0 370.0 Q 1736.0 376.0 1816.0 377.0 Q 1873.0 377.0 1880.0 386.0 Q 1884.0 398.0 1869.0 410.0 Q 1821.0 444.0 1785.0 436.0 Q 1710.0 417.0 1581.0 395.0 Q 1571.0 394.0 1565.0 392.0 L 1513.0 383.0 Q 1426.0 371.0 1331.0 356.0 Q 1312.0 353.0 1326.0 338.0 Q 1339.0 325.0 1357.0 321.0 Q 1376.0 317.0 1391.0 321.0 Q 1440.0 336.0 1495.0 346.0 L 1549.0 355.0 Z" fill="lightgray"></path>
      </clipPath>
      <path clip-path="url(#make-me-a-hanzi-clip-15)" d="M 1329.0 347.0 L 1382.0 341.0 L 1593.0 381.0 L 1795.0 407.0 L 1873.0 392.0 " fill="none" id="make-me-a-hanzi-animation-15" stroke-dasharray="679 1358" stroke-linecap="round"></path>

      <clipPath id="make-me-a-hanzi-clip-16">
      <path d="M 1486.0 251.0 Q 1537.0 314.0 1549.0 355.0 L 1565.0 392.0 Q 1565.0 395.0 1567.0 396.0 Q 1580.0 430.0 1589.0 464.0 L 1598.0 508.0 Q 1619.0 697.0 1634.0 733.0 Q 1643.0 752.0 1625.0 759.0 Q 1577.0 792.0 1550.0 780.0 Q 1537.0 776.0 1544.0 760.0 Q 1583.0 697.0 1551.0 507.0 Q 1550.0 503.0 1549.0 497.0 L 1539.0 454.0 Q 1538.0 451.0 1537.0 446.0 Q 1527.0 415.0 1513.0 383.0 L 1495.0 346.0 Q 1417.0 216.0 1323.0 152.0 Q 1310.0 139.0 1294.0 127.0 Q 1281.0 117.0 1294.0 115.0 Q 1309.0 116.0 1342.0 132.0 Q 1411.0 169.0 1461.0 224.0 Q 1462.0 225.0 1464.0 227.0 L 1486.0 251.0 Z" fill="lightgray"></path>
      </clipPath>
      <path clip-path="url(#make-me-a-hanzi-clip-16)" d="M 1553.0 768.0 L 1576.0 756.0 L 1594.0 734.0 L 1594.0 704.0 L 1578.0 523.0 L 1549.0 410.0 L 1504.0 314.0 L 1432.0 222.0 L 1367.0 164.0 L 1297.0 121.0 " fill="none" id="make-me-a-hanzi-animation-16" stroke-dasharray="903 1806" stroke-linecap="round"></path>

      <clipPath id="make-me-a-hanzi-clip-17">
      <path d="M 1645.0 367.0 Q 1712.0 276.0 1788.0 192.0 Q 1807.0 170.0 1843.0 166.0 Q 1907.0 160.0 1976.0 169.0 Q 1994.0 170.0 1995.0 175.0 Q 1998.0 181.0 1984.0 187.0 Q 1944.0 205.0 1895.0 222.0 Q 1780.0 265.0 1675.0 370.0 C 1654.0 391.0 1627.0 391.0 1645.0 367.0 Z" fill="lightgray"></path>
      </clipPath>
      <path clip-path="url(#make-me-a-hanzi-clip-17)" d="M 1653.0 363.0 L 1672.0 355.0 L 1763.0 260.0 L 1824.0 211.0 L 1880.0 194.0 L 1989.0 177.0 " fill="none" id="make-me-a-hanzi-animation-17" stroke-dasharray="527 1054" stroke-linecap="round"></path>

      <clipPath id="make-me-a-hanzi-clip-18">
      <path d="M 1523.0 212.0 Q 1530.0 221.0 1626.0 238.0 Q 1635.0 239.0 1637.0 236.0 Q 1641.0 232.0 1641.0 214.0 Q 1640.0 169.0 1632.0 149.0 Q 1616.0 124.0 1595.0 129.0 Q 1574.0 136.0 1557.0 146.0 Q 1536.0 156.0 1549.0 133.0 Q 1583.0 93.0 1597.0 61.0 Q 1607.0 48.0 1619.0 56.0 Q 1662.0 80.0 1691.0 193.0 Q 1698.0 221.0 1710.0 234.0 Q 1720.0 244.0 1716.0 253.0 Q 1709.0 263.0 1665.0 282.0 Q 1649.0 289.0 1632.0 279.0 Q 1620.0 272.0 1575.0 259.0 Q 1536.0 249.0 1503.0 243.0 C 1474.0 237.0 1496.0 199.0 1523.0 212.0 Z" fill="lightgray"></path>
      </clipPath>
      <path clip-path="url(#make-me-a-hanzi-clip-18)" d="M 1510.0 240.0 L 1536.0 234.0 L 1647.0 259.0 L 1672.0 241.0 L 1661.0 168.0 L 1649.0 133.0 L 1622.0 101.0 L 1616.0 97.0 L 1588.0 111.0 L 1559.0 136.0 " fill="none" id="make-me-a-hanzi-animation-18" stroke-dasharray="529 1058" stroke-linecap="round"></path>

      <clipPath id="make-me-a-hanzi-clip-19">
      <path d="M 1849.0 3.0 Q 1839.0 28.0 1823.0 105.0 Q 1823.0 120.0 1817.0 125.0 Q 1811.0 128.0 1807.0 112.0 Q 1779.0 30.0 1761.0 5.0 Q 1748.0 -11.0 1710.0 -20.0 Q 1622.0 -42.0 1552.0 -14.0 Q 1524.0 -1.0 1517.0 16.0 Q 1496.0 61.0 1522.0 208.0 Q 1522.0 211.0 1523.0 212.0 C 1528.0 236.0 1528.0 236.0 1503.0 243.0 Q 1496.0 247.0 1486.0 251.0 C 1460.0 266.0 1457.0 256.0 1464.0 227.0 Q 1473.0 196.0 1471.0 164.0 Q 1464.0 35.0 1474.0 -1.0 Q 1478.0 -25.0 1500.0 -44.0 Q 1521.0 -60.0 1562.0 -74.0 Q 1718.0 -116.0 1843.0 -35.0 Q 1861.0 -22.0 1849.0 3.0 Z" fill="lightgray"></path>
      </clipPath>
      <path clip-path="url(#make-me-a-hanzi-clip-19)" d="M 1488.0 242.0 L 1496.0 201.0 L 1487.0 91.0 L 1493.0 14.0 L 1519.0 -26.0 L 1566.0 -47.0 L 1609.0 -57.0 L 1685.0 -57.0 L 1740.0 -46.0 L 1779.0 -29.0 L 1806.0 -4.0 L 1816.0 119.0 " fill="none" id="make-me-a-hanzi-animation-19" stroke-dasharray="836 1672" stroke-linecap="round"></path>

</g>
</svg>
